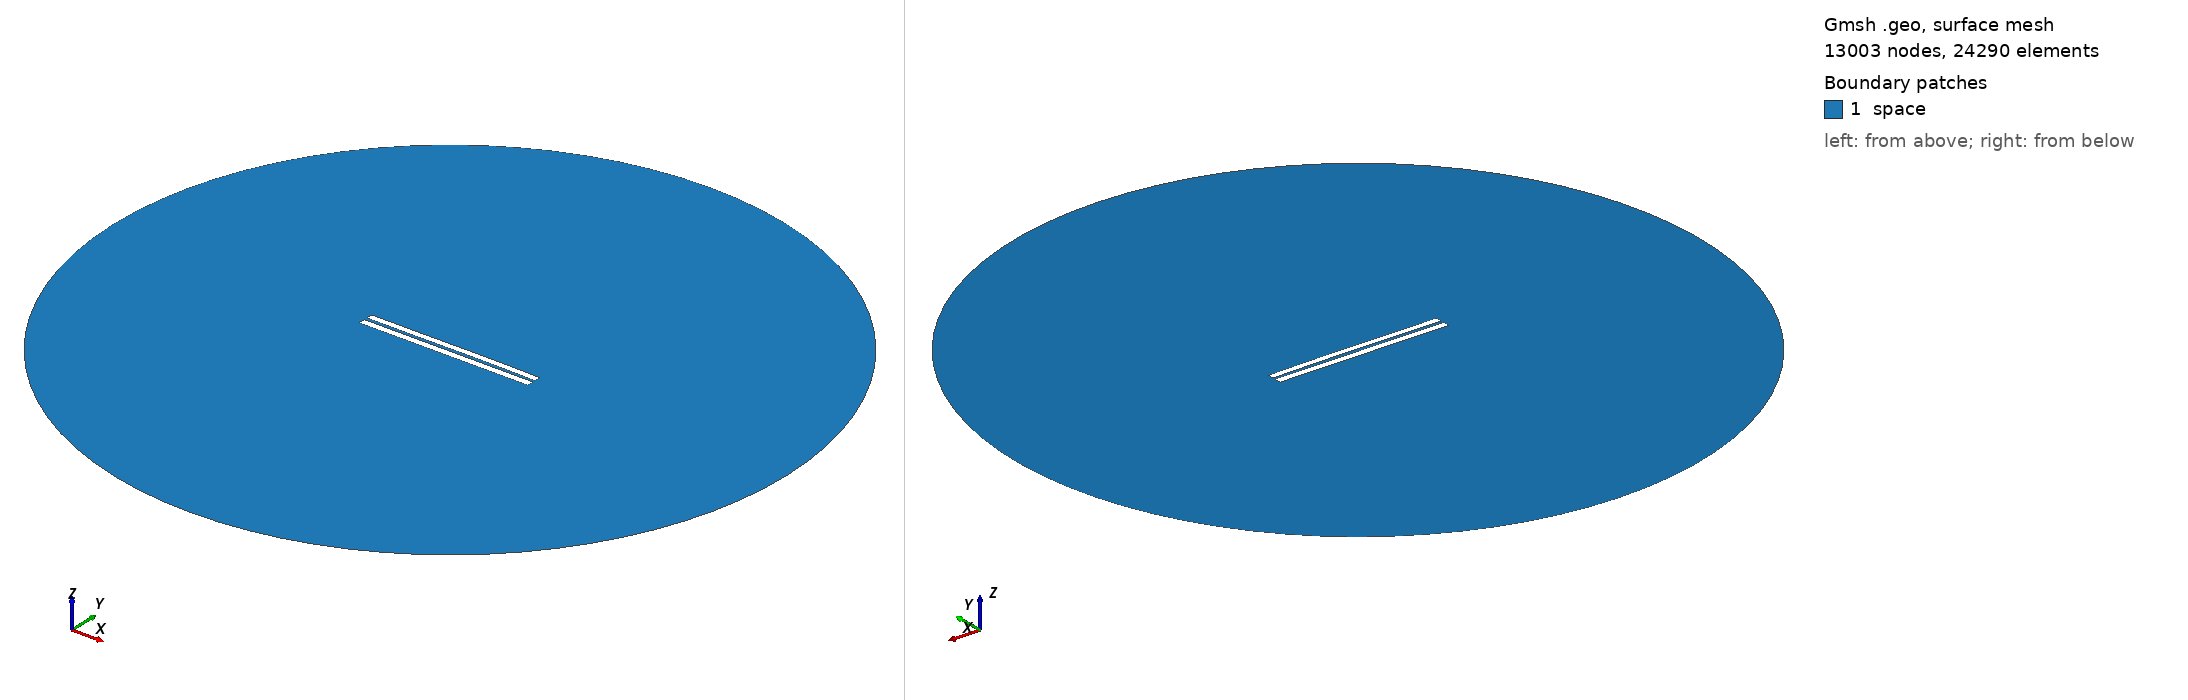

Gmsh geometry script, surface-meshed: 13003 nodes, 24290 surface elements. Boundary patches (legend numbers): 1 space. Left view from above one corner, right view from below the opposite corner. Legend entries are the model's physical surfaces. The drawing asked Gmsh for element sizes between 1% and 20% of the model's largest extent; the script's own settings can give other sizes.

=== 3958.geo (drawn) ===
//---------------------------------------
// Geometry kernel
//---------------------------------------

SetFactory("OpenCASCADE");



//---------------------------------------
// Parameters of the geometry
//---------------------------------------

// Overetch of the upper plate
overetch = 0.125;

// Distance between the plates
distance = 1.75;

// Discretization over the x axis (for the deformation)
nx = 50; 

// Length of the plate
L = 100 - overetch; 

// Number of modes
n = 4; 

// 1st mode coefficient
coeff(1) = -0.075;
beta(1) = 0.596864 * 3.1415926535 / L;

// 2nd mode coefficient
coeff(2) = 0.07499999999999998;
beta(2) = 1.49418 * 3.1415926535 / L;

// 3rd mode coefficient
coeff(3) = -0.075;
beta(3) = 2.50025 * 3.1415926535 / L;

// 4th mode coefficient
coeff(4) = 0.0;
beta(4) = 3.49999 * 3.1415926535 / L;



//---------------------------------------
// Upper plate (deformed rectangle)
//---------------------------------------

// Coordiantes of the upper plate
xmin = -50;
xmax = 50 - overetch;

// Height of the upper plate
yheight = 4 - 2 * overetch;

// Indexes of the points
UpperID[] = {};
LowerID[] = {};
LeftID[] = {};
RightID[] = {};

// Point index
p = 1;

// Horizontal edges
For i In {1:nx}
    x = xmin + (i-1)*(xmax - xmin)/(nx-1);

    y_bottom = distance / 2 + overetch;
    For j In {1:n}
        C = (Cosh(beta(j)*L) + Cos(beta(j)*L)) / (Sinh(beta(j)*L) + Sin(beta(j)*L));
        y_bottom  = y_bottom + coeff(j) * (Cosh(beta(j)*(x+50)) - Cos(beta(j)*(x+50)) - C * (Sinh(beta(j)*(x+50)) - Sin(beta(j)*(x+50))));
    EndFor

    y_top = y_bottom + yheight;

    Point(p) = {x, y_top, 0, 1.0};
    UpperID[i] = p;
    p = p + 1;

    Point(p) = {x, y_bottom, 0, 1.0};
    LowerID[i] = p;
    p = p + 1;
EndFor

// Create point lists
UpperPts[] = {}; LowerPts[] = {};
For i In {1:nx}
  UpperPts[] += {UpperID[i]};
  LowerPts[] += {LowerID[i]};
EndFor

// Build splines
Spline(1) = {UpperPts[]};
Spline(2) = {LowerPts[]};
Line(3) = {LowerPts[nx-1], UpperPts[nx-1]};
Line(4) = {LowerPts[0], UpperPts[0]};

// Build the plane surface
Curve Loop(1) = {2, 3, -1, -4};
Plane Surface(1) = {1};



//---------------------------------------
// Lower plate (rectangle)
//---------------------------------------

// Vertices
Point(1001) = {-50, -1, 0, 1.0};
Point(1002) = { 50, -1, 0, 1.0};
Point(1003) = { 50,  -5, 0, 1.0};
Point(1004) = {-50,  -5, 0, 1.0};

// Edges
Line(5) = {1001, 1002};
Line(6) = {1002, 1003};
Line(7) = {1003, 1004};
Line(8) = {1004, 1001};

// Plane surface
Line Loop(2) = {5, 6, 7, 8};
Plane Surface(2) = {2}; 



//---------------------------------------
// Outer (fictious) boundary
//---------------------------------------

// Points
Point(1005) = {0, 0, 0};       // Center
Point(1006) = {200, 0, 0};     // Start point
Point(1007) = {0, 200, 0};     // 90 degrees
Point(1008) = {-200, 0, 0};    // 180 degrees
Point(1009) = {0, -200, 0};    // 270 degrees

// Circle arcs (each needs start, center, end)
Circle(9) = {1006, 1005, 1007};
Circle(10) = {1007, 1005, 1008};
Circle(11) = {1008, 1005, 1009};
Circle(12) = {1009, 1005, 1006};

// Plane surface for the entire domain
Curve Loop(3) = {9, 10, 11, 12};
Surface(3) = {3};

// Subtract the plates from the whole domain to obtain the actual domain where we want to solve the equations
BooleanDifference{ Surface{3}; Delete; }{ Surface{1}; Surface{2}; Delete; }




//---------------------------------------
// Transfinite Lines/Curves
//---------------------------------------

// Set the number of points on the boundaries
r = 7;

// Plates
Transfinite Curve {1, 2} = 50*r Using Progression 1;
Transfinite Curve {3, 4} = 2*r Using Progression 1;
Transfinite Line {5, 7} = 50*r Using Progression 1;
Transfinite Line {6, 8} = 2*r Using Progression 1;

// Outer boundary
Transfinite Line {9, 10, 11, 12} = 20 Using Progression 1;



//---------------------------------------
// Physical groups
//---------------------------------------                

// Physical curves (boundaries)
Physical Line("force_segment", 10) = {2};
Physical Line("upper_plate", 11) = {1, 3, 4};
Physical Line("lower_plate", 12) = {5, 6, 7, 8};
Physical Line("boundary", 20) = {9, 10, 11, 12};

// Physical Surfaces
Physical Surface("space", 30) = {3};



//---------------------------------------
// 6. Generate the Mesh
//---------------------------------------

// 2D mesh generation
Mesh 2;
